Run: headless pygame with SDL's dummy video driver; simulated clock (each Clock.tick advances the game by its frame time, no real sleeping); random seed 0; keys injected as events and as key.get_pressed() state; no mouse input.
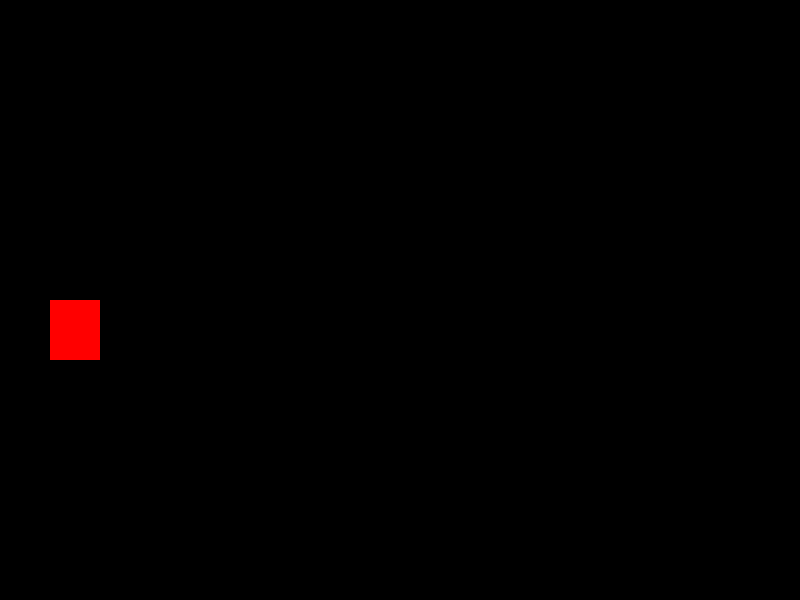
Frame 1 of 4 · flips 1–60 · no input
Frame 2 of 4 · flips 61–180 · tapped SPACE, RETURN · held RIGHT (→), D · screen unchanged from frame 1, image omitted
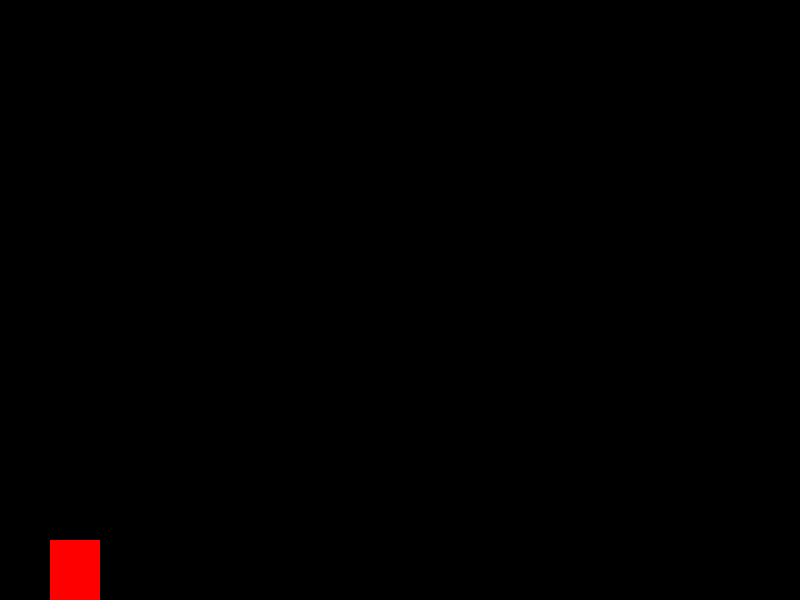
Frame 3 of 4 · flips 181–300 · held DOWN (↓), S
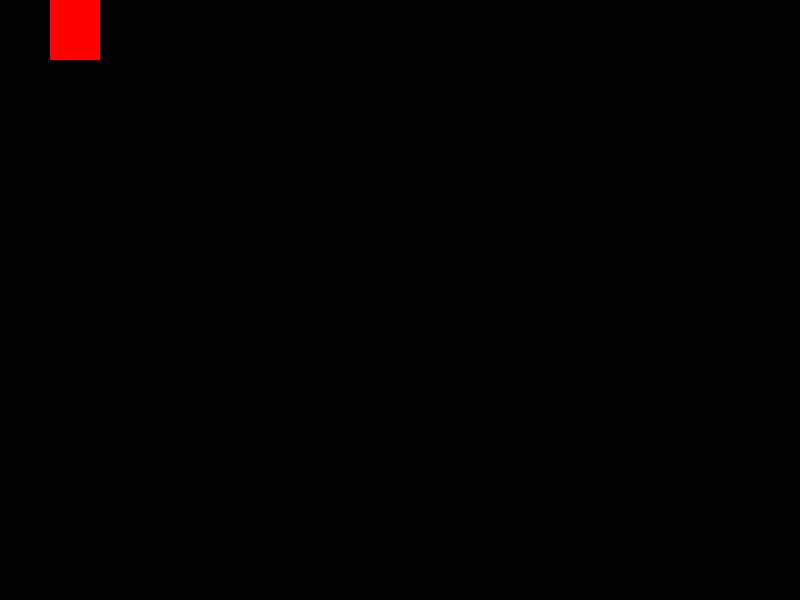
Frame 4 of 4 · flips 301–420 · held LEFT (←), A, UP (↑), W

The pygame program that drew these frames:

import pygame
import random

# Initialize Pygame
pygame.init()

# Screen dimensions
SCREEN_WIDTH = 800
SCREEN_HEIGHT = 600

# Colors
WHITE = (255, 0, 255)
BLACK = (0, 0, 0)
RED = (255, 0, 0)

# Car settings
CAR_WIDTH = 50
CAR_HEIGHT = 60
CAR_SPEED = 5

# Cat settings
CAT_WIDTH = 50
CAT_HEIGHT = 50
CAT_SPEED = 3

# Bullet settings
BULLET_WIDTH = 5
BULLET_HEIGHT = 10
BULLET_SPEED = 7

# Set up the display
screen = pygame.display.set_mode((SCREEN_WIDTH, SCREEN_HEIGHT))
pygame.display.set_caption("Car Shooting Game")

# Load images
car_image = pygame.Surface((CAR_WIDTH, CAR_HEIGHT))
car_image.fill(RED)
cat_image = pygame.Surface((CAT_WIDTH, CAT_HEIGHT))
cat_image.fill(BLACK)

# Car class
class Car:
    def __init__(self):
        self.image = car_image
        self.rect = self.image.get_rect()
        self.rect.x = 50
        self.rect.y = SCREEN_HEIGHT // 2
        self.speed = CAR_SPEED

    def move_up(self):
        if self.rect.y > 0:
            self.rect.y -= self.speed

    def move_down(self):
        if self.rect.y < SCREEN_HEIGHT - CAR_HEIGHT:
            self.rect.y += self.speed

    def draw(self, screen):
        screen.blit(self.image, self.rect)

# Cat class
class Cat:
    def __init__(self):
        self.image = cat_image
        self.rect = self.image.get_rect()
        self.rect.x = random.randint(SCREEN_WIDTH, SCREEN_WIDTH + 100)
        self.rect.y = random.randint(0, SCREEN_HEIGHT - CAT_HEIGHT)
        self.speed = CAT_SPEED

    def update(self):
        self.rect.x -= self.speed
        if self.rect.x < -CAT_WIDTH:
            self.rect.x = random.randint(SCREEN_WIDTH, SCREEN_WIDTH + 100)
            self.rect.y = random.randint(0, SCREEN_HEIGHT - CAT_HEIGHT)

    def draw(self, screen):
        screen.blit(self.image, self.rect)

# Bullet class
class Bullet:
    def __init__(self, x, y):
        self.rect = pygame.Rect(x, y, BULLET_WIDTH, BULLET_HEIGHT)
        self.speed = BULLET_SPEED

    def update(self):
        self.rect.x += self.speed

    def draw(self, screen):
        pygame.draw.rect(screen, WHITE, self.rect)

# Main game loop
def main():
    clock = pygame.time.Clock()
    car = Car()
    cats = [Cat() for _ in range(5)]
    bullets = []

    running = True
    while running:
        for event in pygame.event.get():
            if event.type == pygame.QUIT:
                running = False
            elif event.type == pygame.KEYDOWN:
                if event.key == pygame.K_SPACE:
                    bullets.append(Bullet(car.rect.x + CAR_WIDTH, car.rect.y + CAR_HEIGHT // 2))

        keys = pygame.key.get_pressed()
        if keys[pygame.K_UP]:
            car.move_up()
        if keys[pygame.K_DOWN]:
            car.move_down()

        screen.fill(BLACK)

        car.draw(screen)

        for cat in cats:
            cat.update()
            cat.draw(screen)

        for bullet in bullets:
            bullet.update()
            bullet.draw(screen)

        pygame.display.flip()
        clock.tick(60)

    pygame.quit()

if __name__ == "__main__":
    main()
